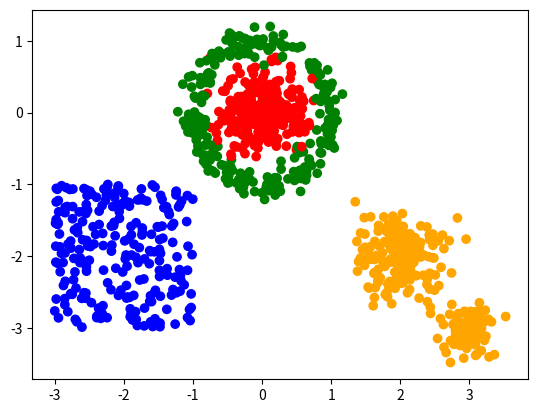

Generate this figure with matplotlib:
import numpy as np
import random
import matplotlib.pyplot as plt

class Generator:
    def __init__(self):
        pass

    def __call__(self):
        pass

class GaussianGenerator(Generator):
    def __init__(self, mean, std, dimension=None):
        super().__init__()
        self.mean = mean
        self.std = std
        self.dimension = dimension
        if dimension is None:
            self.dimension = self.mean.shape[0]
    
    def __call__(self):
        return np.random.normal(self.mean,self.std,self.dimension)

class Discrete1DUniformGenerator(Generator):
    def __init__(self,n):
        super().__init__()
        self.n = n
    
    def __call__(self):
        return random.randint(0,self.n-1)
    
class UniformGenerator(Generator):
    def __init__(self,a,b):
        super().__init__()
        self.a = a 
        self.b = b
    
    def __call__(self):
        return (self.a-self.b)*np.random.random(len(self.a))+self.b


class CustomGenerator(Generator):
    def __init__(self, f):
        super().__init__()
        self.f = f

    def __call__(self):
        return self.f()

class SumGenerator(Generator):
    def __init__(self,generators):
        super().__init__()
        self.generators = generators

    def __call__(self):
        return sum([generator() for generator in self.generators])
    
class UnionGenerator(Generator):
    def __init__(self,generators,probas=None):
        if probas is None:
            probas = np.ones(len(generators))/len(generators)
        assert abs(sum(probas)-1)<1e-3
        self.probas = probas
        self.generators = generators

    def __call__(self):
        u = np.random.random()
        acc=0
        for (i,p_i) in enumerate(self.probas):
            acc+=p_i
            if acc>u:
                return self.generators[i]()
        return self.generators[-1]()


class DataGenerators:
    def __init__(self,generators,class_generator=None):
        self.generators = generators
        if class_generator is None:
            self.class_generator = Discrete1DUniformGenerator(len(generators))
        else:
            self.class_generator = class_generator
        self.dimension = len(self.generators[0]())

    @property
    def nb_class(self):
        return len(self.generators)

    def generate_data(self,quantity):
        X = np.zeros((quantity,self.dimension),float)
        y = np.zeros((quantity),int)
        for i in range(quantity):
            y[i] = self.class_generator()
            X[i] = self.generators[y[i]]()
        return X, y

def gauss_generator(dimension=2,nb_class=2,std=1):
    mean = np.zeros((nb_class,dimension))
    generators = []
    if nb_class==2:
        mean[0][0] = 1
        mean[1][0] = -1
    else:    
        for i in range(nb_class):
            mean[i][i] = 1
    for i in range(nb_class):
        generators.append(GaussianGenerator(mean[i],std))
    class_generator = Discrete1DUniformGenerator(nb_class)
    return DataGenerators(generators,class_generator)

def unit_sphere_test(dimension):
    x = np.random.normal(0,1,dimension)
    norm = np.sqrt(np.dot(x,x))
    x = x/norm
    return x


def test():
    generators = []
    generators.append(GaussianGenerator(np.zeros(2),0.3))
    generators.append(UniformGenerator(np.array([-3,-3]),np.array([-1,-1])))
    f = lambda :unit_sphere_test(2)
    generators.append(SumGenerator([CustomGenerator(f),GaussianGenerator(np.zeros(2),0.1)]))
    generators.append(UnionGenerator([GaussianGenerator(np.array([2,-2]),0.3),GaussianGenerator(np.array([3,-3]),0.2)],[0.7,0.3]))
    class_generator = Discrete1DUniformGenerator(len(generators))
    return DataGenerators(generators,class_generator)

def display_classes(X,y):
    color_names = ["red","blue","green","orange"]
    colors = [color_names[i] for i in y]

    plt.scatter(X[:,0], X[:,1], color = colors)
    plt.show()



if __name__ == "__main__":

    data_generator = test()

    X,y  = data_generator.generate_data(1000)

    display_classes(X,y)

